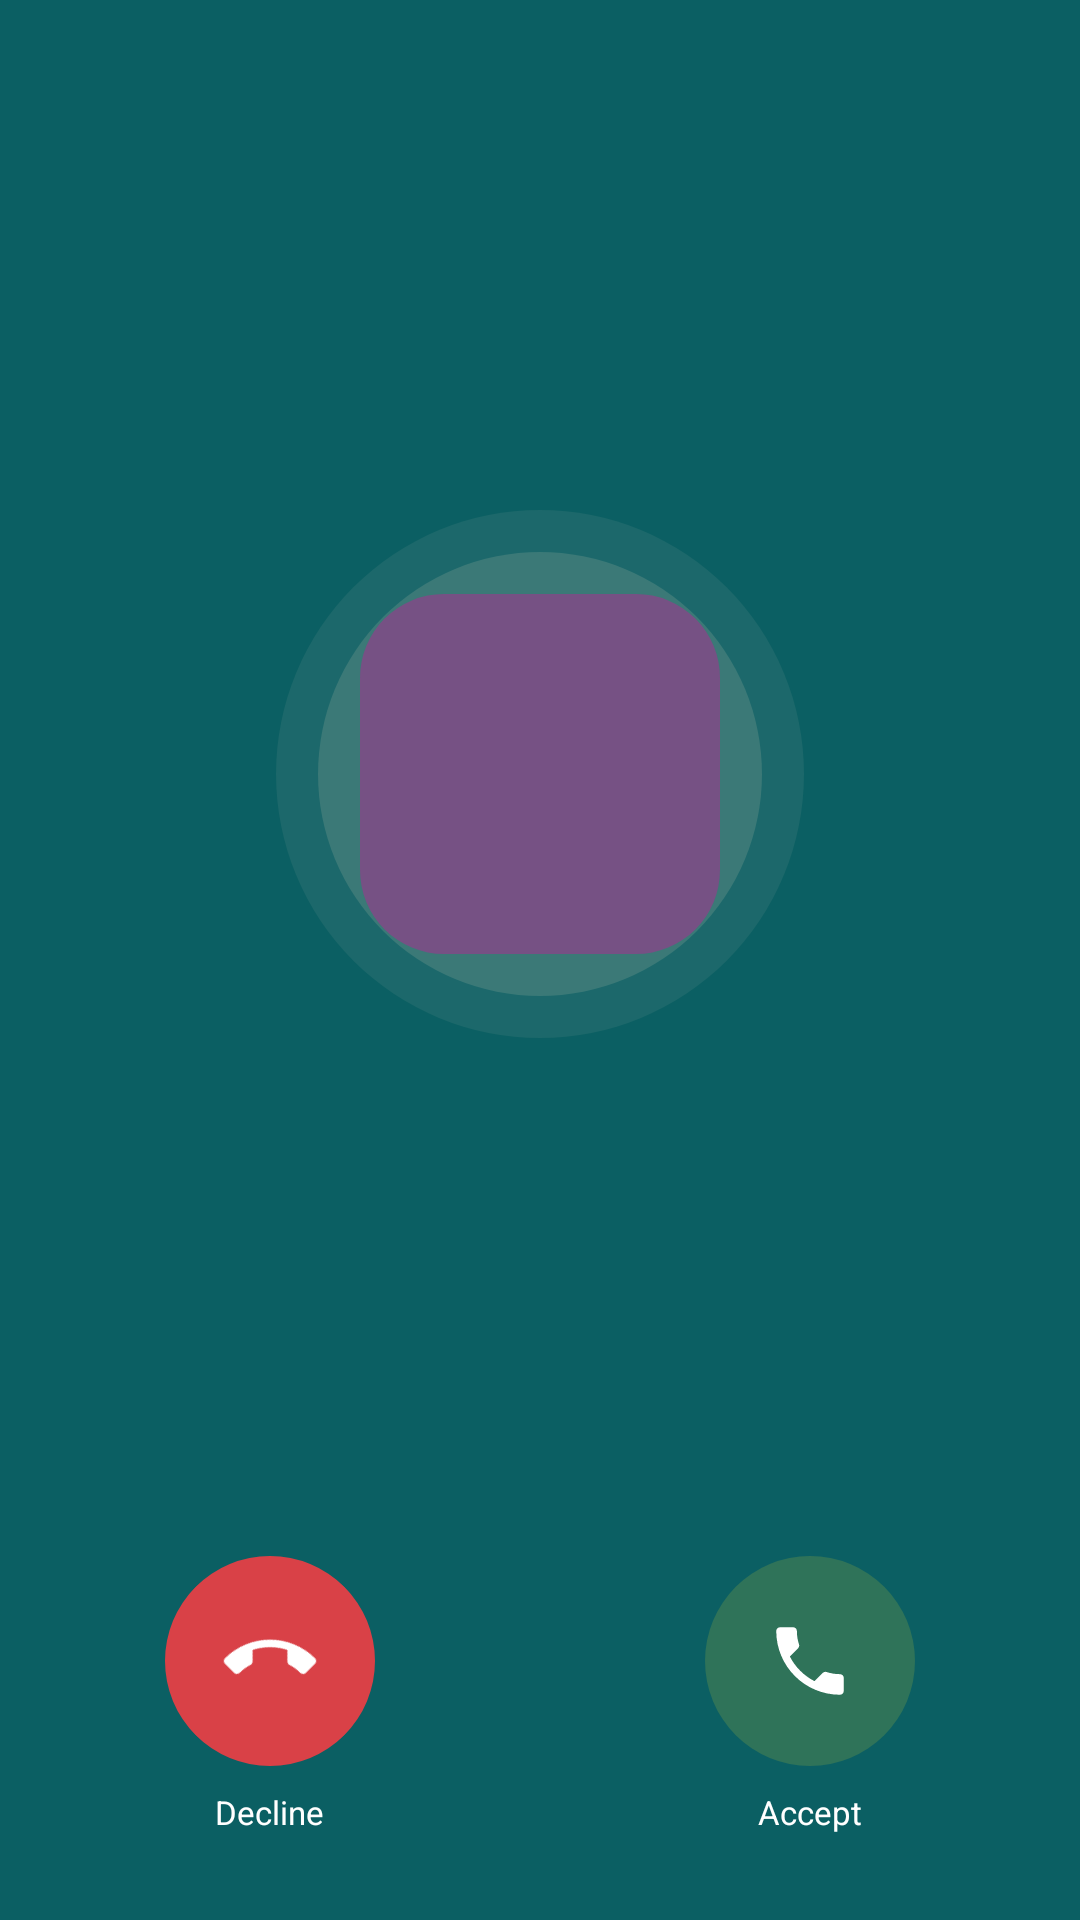

Reconstruct the res/layout file that produces this screen, plus the resources it refers to.
<!-- AndroidManifest.xml: application theme Theme.Kinnect -->
<!-- res/layout/activity_incoming_call.xml -->
<?xml version="1.0" encoding="utf-8"?>
<RelativeLayout xmlns:android="http://schemas.android.com/apk/res/android"
    android:layout_width="match_parent"
    android:layout_height="match_parent"
    android:background="@color/primary">

    <TextView
        android:id="@+id/incomingType"
        style="@style/Meta"
        android:layout_width="match_parent"
        android:layout_height="40dp"
        android:layout_marginTop="28dp"
        android:gravity="center"
        android:letterSpacing="0.08"
        android:textColor="#B8D9D9" />

    <LinearLayout
        android:layout_width="match_parent"
        android:layout_height="wrap_content"
        android:layout_centerInParent="true"
        android:gravity="center"
        android:orientation="vertical"
        android:translationY="-25dp">

        <RelativeLayout
            android:layout_width="176dp"
            android:layout_height="176dp"
            android:background="@drawable/circle_call_outer">

            <RelativeLayout
                android:layout_width="148dp"
                android:layout_height="148dp"
                android:layout_centerInParent="true"
                android:background="@drawable/circle_call_inner">

                <TextView
                    android:id="@+id/incomingAvatar"
                    style="@style/Avatar"
                    android:layout_width="120dp"
                    android:layout_height="120dp"
                    android:layout_centerInParent="true"
                    android:background="@drawable/rounded_purple"
                    android:textSize="34sp" />

            </RelativeLayout>

        </RelativeLayout>

        <TextView
            android:id="@+id/incomingName"
            style="@style/Title"
            android:layout_width="wrap_content"
            android:layout_height="wrap_content"
            android:layout_marginTop="18dp"
            android:textColor="@color/white"
            android:textSize="26sp" />

        <TextView
            android:id="@+id/incomingStatus"
            style="@style/Body"
            android:layout_width="wrap_content"
            android:layout_height="wrap_content"
            android:layout_marginTop="2dp"
            android:textColor="@color/white"
            android:textSize="14sp" />

    </LinearLayout>

    <LinearLayout
        android:layout_width="match_parent"
        android:layout_height="150dp"
        android:layout_alignParentBottom="true"
        android:gravity="center"
        android:orientation="horizontal">

        <LinearLayout
            android:layout_width="0dp"
            android:layout_height="wrap_content"
            android:layout_weight="1"
            android:gravity="center"
            android:orientation="vertical">

            <ImageView
                android:id="@+id/declineCallButton"
                android:layout_width="70dp"
                android:layout_height="70dp"
                android:background="@drawable/circle_red"
                android:contentDescription="Decline"
                android:padding="20dp"
                android:rotation="135"
                android:src="@drawable/ic_phone"
                android:tint="@color/white" />

            <TextView
                style="@style/Meta"
                android:layout_width="wrap_content"
                android:layout_height="wrap_content"
                android:layout_marginTop="8dp"
                android:text="Decline"
                android:textColor="@color/white" />

        </LinearLayout>

        <LinearLayout
            android:layout_width="0dp"
            android:layout_height="wrap_content"
            android:layout_weight="1"
            android:gravity="center"
            android:orientation="vertical">

            <ImageView
                android:id="@+id/acceptCallButton"
                android:layout_width="70dp"
                android:layout_height="70dp"
                android:background="@drawable/circle_green"
                android:contentDescription="Accept"
                android:padding="20dp"
                android:src="@drawable/ic_phone"
                android:tint="@color/white" />

            <TextView
                style="@style/Meta"
                android:layout_width="wrap_content"
                android:layout_height="wrap_content"
                android:layout_marginTop="8dp"
                android:text="Accept"
                android:textColor="@color/white" />

        </LinearLayout>

    </LinearLayout>

</RelativeLayout>
<!-- resources referenced by this layout -->
<resources>
  <color name="primary">#0B5F63</color>
  <color name="white">#FFFFFFFF</color>
  <!-- drawable circle_call_inner (drawable) -->
  <shape xmlns:android="http://schemas.android.com/apk/res/android" android:shape="oval"><solid android:color="#55799B91" /></shape>
  <!-- drawable circle_call_outer (drawable) -->
  <shape xmlns:android="http://schemas.android.com/apk/res/android" android:shape="oval"><solid android:color="#28799B91" /></shape>
  <!-- drawable circle_green (drawable) -->
  <shape xmlns:android="http://schemas.android.com/apk/res/android" android:shape="oval"><solid android:color="@color/green"/></shape>
  <!-- drawable circle_red (drawable) -->
  <shape xmlns:android="http://schemas.android.com/apk/res/android" android:shape="oval"><solid android:color="@color/red"/></shape>
  <!-- drawable ic_phone (drawable) -->
  <vector xmlns:android="http://schemas.android.com/apk/res/android" android:width="24dp" android:height="24dp" android:viewportWidth="24" android:viewportHeight="24"><path android:fillColor="@color/text_primary" android:pathData="M6.62,10.79c1.44,2.83 3.76,5.14 6.59,6.59l2.2,-2.2c0.27,-0.27 0.67,-0.36 1.02,-0.24 1.12,0.37 2.33,0.57 3.57,0.57 0.55,0 1,0.45 1,1V20c0,0.55 -0.45,1 -1,1C10.61,21 3,13.39 3,4c0,-0.55 0.45,-1 1,-1h3.5c0.55,0 1,0.45 1,1 0,1.25 0.2,2.45 0.57,3.57 0.11,0.35 0.03,0.74 -0.25,1.02z"/></vector>
  <!-- drawable rounded_purple (drawable) -->
  <shape xmlns:android="http://schemas.android.com/apk/res/android"><solid android:color="@color/purple" /><corners android:radius="28dp" /></shape>
  <style name="Avatar"><item name="android:layout_width">50dp</item><item name="android:layout_height">50dp</item><item name="android:background">@drawable/circle_teal</item><item name="android:gravity">center</item><item name="android:textColor">@color/white</item><item name="android:textStyle">bold</item><item name="android:textSize">17sp</item></style>
  <style name="Body"><item name="android:fontFamily">sans</item><item name="android:textColor">@color/text_primary</item><item name="android:textSize">14sp</item></style>
  <style name="Meta"><item name="android:fontFamily">sans</item><item name="android:textColor">@color/text_secondary</item><item name="android:textSize">11sp</item></style>
  <style name="Title"><item name="android:fontFamily">sans</item><item name="android:textColor">@color/text_primary</item><item name="android:textSize">24sp</item><item name="android:textStyle">bold</item></style>
  <style name="Theme.Kinnect" parent="Theme.AppCompat.Light.NoActionBar">
          <item name="android:statusBarColor">@android:color/transparent</item>
          <item name="android:navigationBarColor">@android:color/transparent</item>
          <item name="android:windowSoftInputMode">adjustResize</item>
          <item name="android:colorAccent">@color/primary</item>
          <item name="colorAccent">@color/primary</item>
      </style>
  <color name="green">#2F7359</color>
  <color name="red">#D94147</color>
  <color name="text_primary">#202124</color>
  <color name="purple">#765184</color>
  <!-- drawable circle_teal (drawable) -->
  <shape xmlns:android="http://schemas.android.com/apk/res/android" android:shape="oval"><solid android:color="@color/primary"/></shape>
  <color name="text_secondary">#6F716F</color>
</resources>
